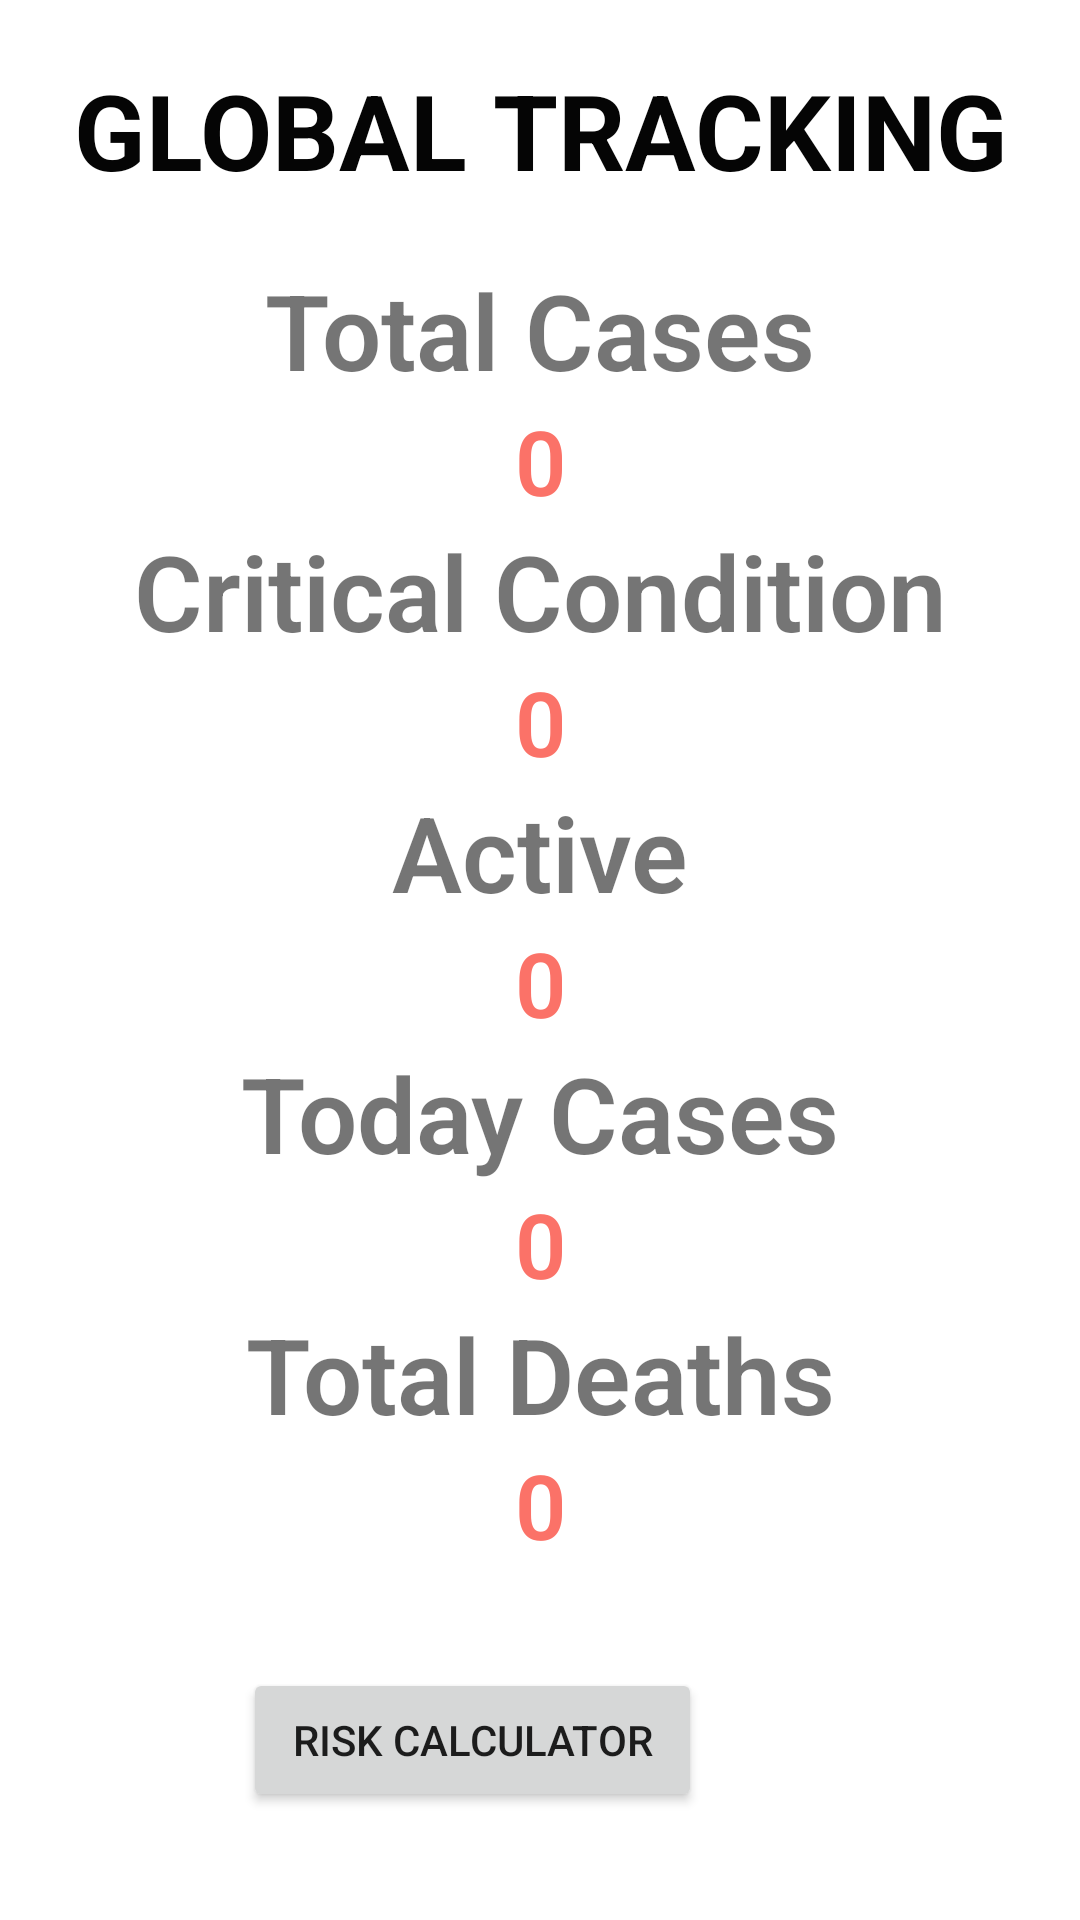

Reconstruct the res/layout file that produces this screen, plus the resources it refers to.
<!-- AndroidManifest.xml: application theme Theme.COVID_19_APP -->
<!-- res/layout/activity_main.xml -->
<?xml version="1.0" encoding="utf-8"?>
<android.widget.RelativeLayout
    xmlns:android="http://schemas.android.com/apk/res/android"
    xmlns:app="http://schemas.android.com/apk/res-auto"
    xmlns:tools="http://schemas.android.com/tools"
    android:layout_width="match_parent"
    android:layout_height="match_parent"
    android:orientation="vertical"
    tools:context=".cases">



    

    <LinearLayout
        android:layout_width="match_parent"
        android:layout_height="wrap_content"
        android:padding="20dp"
        android:orientation="vertical">

        
        <TextView
            android:layout_width="match_parent"
            android:layout_height="wrap_content"
            android:text="Global Tracking"
            android:textColor="#050505"
            android:textAllCaps="true"
            android:textAlignment="center"
            android:textSize="35sp"
            android:textStyle="bold"/>

        
        <TextView
            android:layout_width="match_parent"
            android:layout_height="wrap_content"
            android:fontFamily="sans-serif-light"
            android:layout_marginTop="20dp"
            android:text="Total Cases"
            android:textAlignment="center"
            android:textStyle="bold"
            android:textSize="35sp"/>

        
        <TextView
            android:layout_width="match_parent"
            android:layout_height="wrap_content"
            android:text="0"
            android:id="@+id/tvCases"
            android:textAlignment="center"
            android:textSize="30sp"
            android:textColor="@color/color_one"
            android:textStyle="bold"
            android:fontFamily="sans-serif-light" />

        

        

        
        <TextView
            android:layout_width="match_parent"
            android:layout_height="wrap_content"
            android:fontFamily="sans-serif-light"
            android:text="Critical Condition"
            android:textAlignment="center"
            android:textStyle="bold"
            android:textSize="35sp"/>

        
        <TextView
            android:layout_width="match_parent"
            android:layout_height="wrap_content"
            android:text="0"
            android:id="@+id/tvCritical"
            android:textAlignment="center"
            android:textSize="30sp"
            android:textColor="@color/color_one"
            android:textStyle="bold"
            android:fontFamily="sans-serif-light" />

        
        <TextView
            android:layout_width="match_parent"
            android:layout_height="wrap_content"
            android:fontFamily="sans-serif-light"
            android:text="Active"
            android:textAlignment="center"
            android:textStyle="bold"
            android:textSize="35sp"/>

        
        <TextView
            android:layout_width="match_parent"
            android:layout_height="wrap_content"
            android:text="0"
            android:id="@+id/tvActive"
            android:textAlignment="center"
            android:textSize="30sp"
            android:textColor="@color/color_one"
            android:textStyle="bold"
            android:fontFamily="sans-serif-light" />

        
        <TextView
            android:layout_width="match_parent"
            android:layout_height="wrap_content"
            android:fontFamily="sans-serif-light"
            android:text="Today Cases"
            android:textAlignment="center"
            android:textStyle="bold"
            android:textSize="35sp"/>

        
        <TextView
            android:layout_width="match_parent"
            android:layout_height="wrap_content"
            android:text="0"
            android:id="@+id/tvTodayCases"
            android:textAlignment="center"
            android:textSize="30sp"
            android:textColor="@color/color_one"
            android:textStyle="bold"
            android:fontFamily="sans-serif-light" />

        
        <TextView
            android:layout_width="match_parent"
            android:layout_height="wrap_content"
            android:fontFamily="sans-serif-light"
            android:text="Total Deaths"
            android:textAlignment="center"
            android:textStyle="bold"
            android:textSize="35sp"/>

        
        <TextView
            android:layout_width="match_parent"
            android:layout_height="wrap_content"
            android:text="0"
            android:id="@+id/tvTotalDeaths"
            android:textAlignment="center"
            android:textSize="30sp"
            android:textColor="@color/color_one"
            android:textStyle="bold"
            android:fontFamily="sans-serif-light" />

    </LinearLayout>

    <Button
        android:id="@+id/button2"
        android:layout_width="153dp"
        android:layout_height="wrap_content"
        android:layout_alignParentEnd="true"
        android:layout_alignParentBottom="true"
        android:layout_centerHorizontal="true"
        android:layout_marginEnd="126dp"
        android:layout_marginBottom="36dp"
        android:text="Risk Calculator" />


</android.widget.RelativeLayout>
<!-- resources referenced by this layout -->
<resources>
  <color name="color_one">#fb7268</color>
  <style name="Theme.COVID_19_APP" parent="Theme.MaterialComponents.DayNight.DarkActionBar">
          
          <item name="colorPrimary">@color/purple_500</item>
          <item name="colorPrimaryVariant">@color/purple_700</item>
          <item name="colorOnPrimary">@color/white</item>
          
          <item name="colorSecondary">@color/teal_200</item>
          <item name="colorSecondaryVariant">@color/teal_700</item>
          <item name="colorOnSecondary">@color/black</item>
          
          <item name="android:statusBarColor" tools:targetApi="l">?attr/colorPrimaryVariant</item>
          
      </style>
  <color name="purple_500">#FF6200EE</color>
  <color name="purple_700">#FF3700B3</color>
  <color name="white">#FFFFFFFF</color>
  <color name="teal_200">#FF03DAC5</color>
  <color name="teal_700">#FF018786</color>
  <color name="black">#FF000000</color>
</resources>
